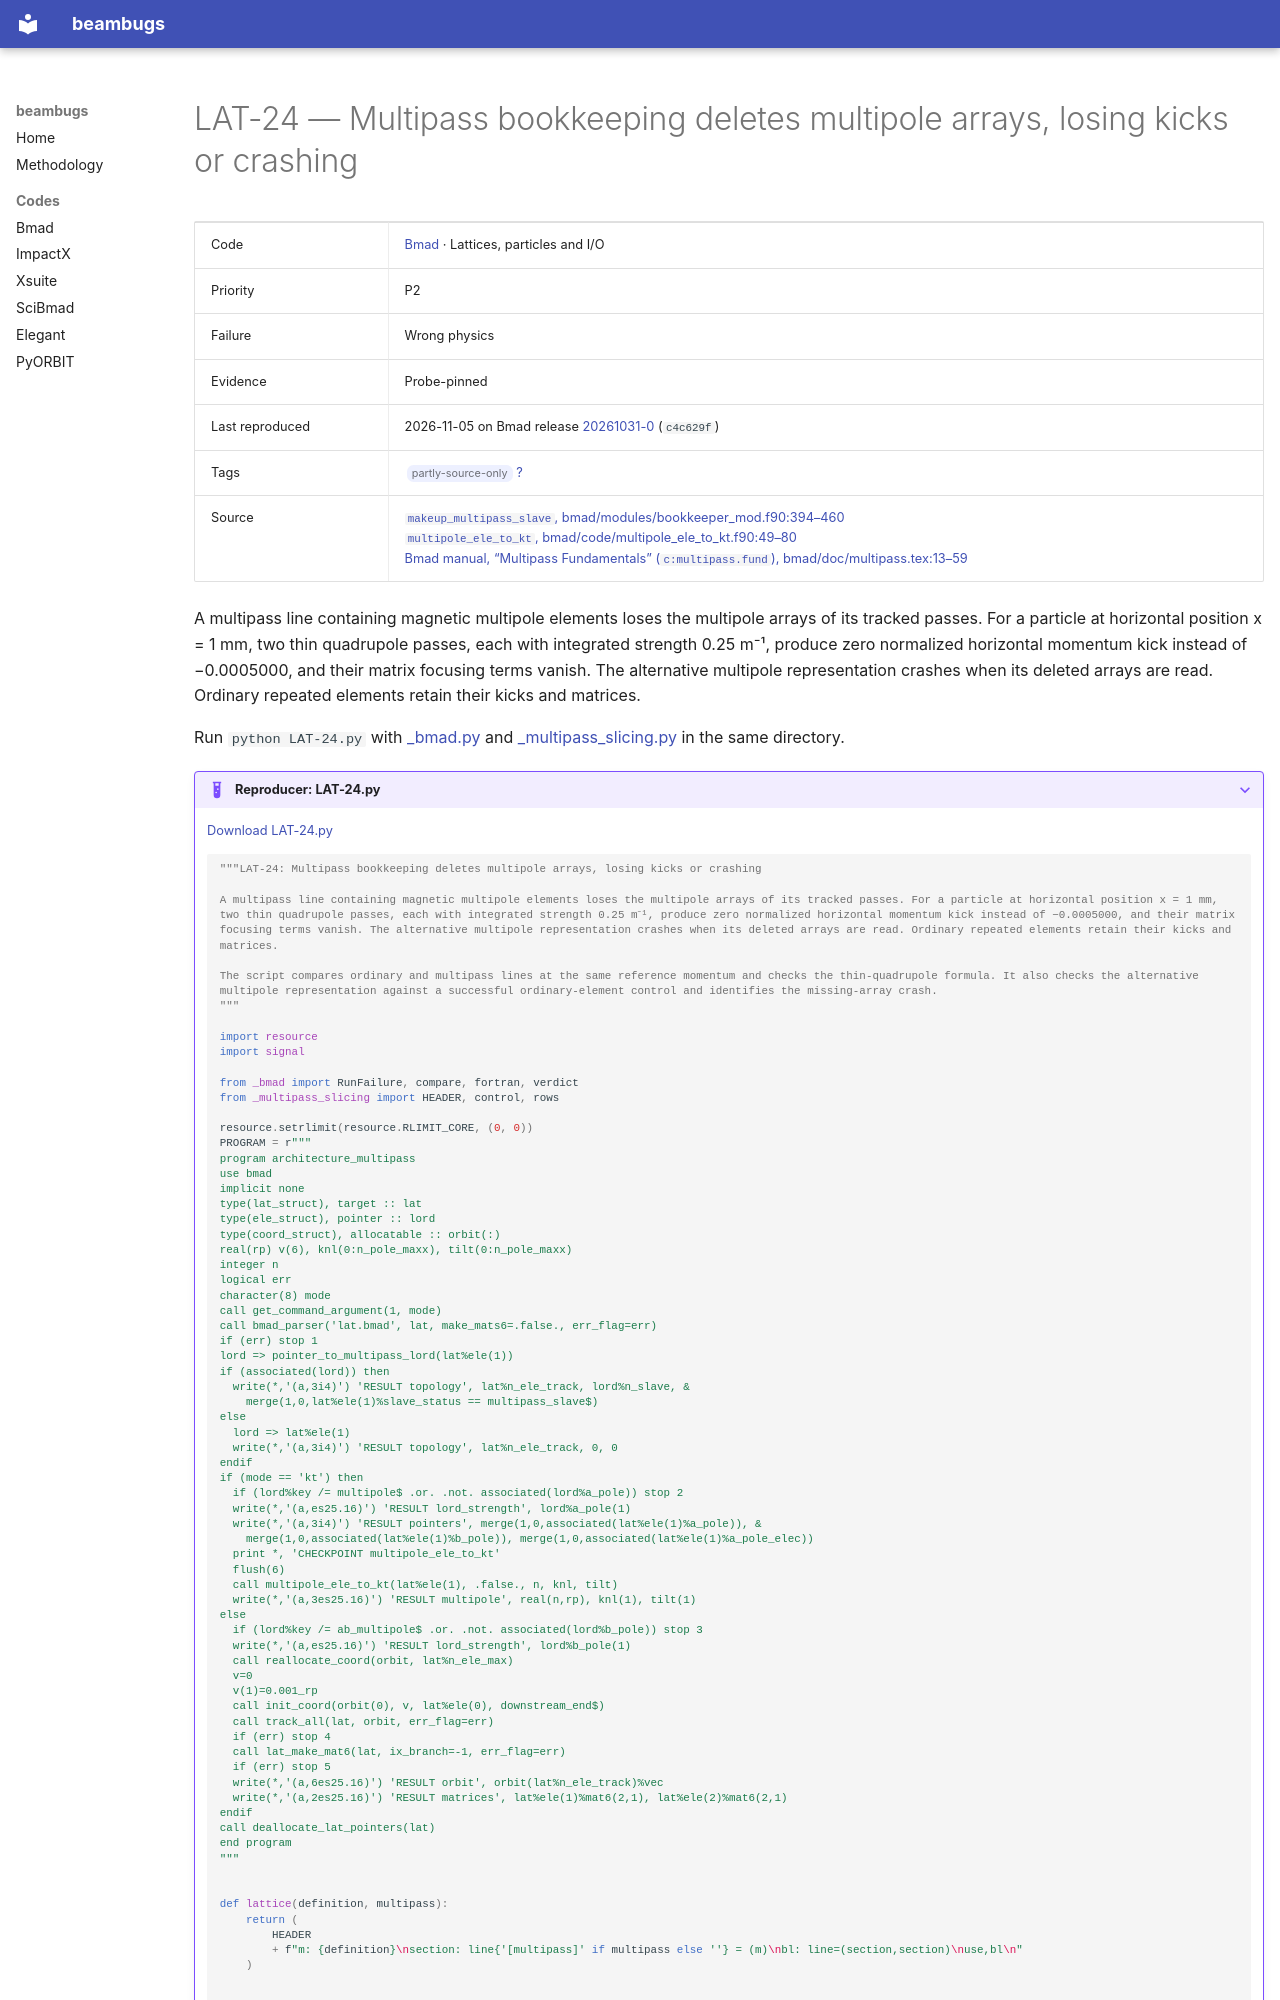

repository: nikitakuklev/beambugs · page: bmad/LAT-24/index.html · generator: mkdocs

---
title: "LAT-24: Multipass bookkeeping deletes multipole arrays, losing kicks or crashing"
hide:
  - toc
---

# LAT-24 — Multipass bookkeeping deletes multipole arrays, losing kicks or crashing

| | |
|---|---|
| Code | [Bmad](../index.md) · Lattices, particles and I/O |
| Priority | P2 |
| Failure | Wrong physics |
| Evidence | Probe-pinned |
| Last reproduced | 2026-11-05 on Bmad release [20261031-0](https://github.com/bmad-sim/bmad-ecosystem/tree/20261031-0) (`c4c629f`) |
| Tags | <span class="bb-tag">partly-source-only</span> [?](../../methodology.md#tags) |
| Source | [`makeup_multipass_slave`, bmad/modules/bookkeeper_mod.f90:394–460](https://github.com/bmad-sim/bmad-ecosystem/blob/c4c629fc9071d3a56cb1ba5bc714baba65e9c5d3/bmad/modules/bookkeeper_mod.f90#L394-L460)<br>[`multipole_ele_to_kt`, bmad/code/multipole_ele_to_kt.f90:49–80](https://github.com/bmad-sim/bmad-ecosystem/blob/c4c629fc9071d3a56cb1ba5bc714baba65e9c5d3/bmad/code/multipole_ele_to_kt.f90#L49-L80)<br>[Bmad manual, “Multipass Fundamentals” (`c:multipass.fund`), bmad/doc/multipass.tex:13–59](https://github.com/bmad-sim/bmad-ecosystem/blob/c4c629fc9071d3a56cb1ba5bc714baba65e9c5d3/bmad/doc/multipass.tex#L13-L59) |

A multipass line containing magnetic multipole elements loses the multipole arrays of its tracked passes. For a particle at horizontal position x = 1 mm, two thin quadrupole passes, each with integrated strength 0.25 m⁻¹, produce zero normalized horizontal momentum kick instead of −0.0005000, and their matrix focusing terms vanish. The alternative multipole representation crashes when its deleted arrays are read. Ordinary repeated elements retain their kicks and matrices.

Run `python LAT-24.py` with [_bmad.py](../helpers/_bmad.py) and [_multipass_slicing.py](../helpers/_multipass_slicing.py) in the same directory.

??? example "Reproducer: LAT-24.py"

    [Download LAT-24.py](LAT-24.py)

    ```python
    """LAT-24: Multipass bookkeeping deletes multipole arrays, losing kicks or crashing

    A multipass line containing magnetic multipole elements loses the multipole arrays of its tracked passes. For a particle at horizontal position x = 1 mm, two thin quadrupole passes, each with integrated strength 0.25 m⁻¹, produce zero normalized horizontal momentum kick instead of −0.0005000, and their matrix focusing terms vanish. The alternative multipole representation crashes when its deleted arrays are read. Ordinary repeated elements retain their kicks and matrices.

    The script compares ordinary and multipass lines at the same reference momentum and checks the thin-quadrupole formula. It also checks the alternative multipole representation against a successful ordinary-element control and identifies the missing-array crash.
    """

    import resource
    import signal

    from _bmad import RunFailure, compare, fortran, verdict
    from _multipass_slicing import HEADER, control, rows

    resource.setrlimit(resource.RLIMIT_CORE, (0, 0))
    PROGRAM = r"""
    program architecture_multipass
    use bmad
    implicit none
    type(lat_struct), target :: lat
    type(ele_struct), pointer :: lord
    type(coord_struct), allocatable :: orbit(:)
    real(rp) v(6), knl(0:n_pole_maxx), tilt(0:n_pole_maxx)
    integer n
    logical err
    character(8) mode
    call get_command_argument(1, mode)
    call bmad_parser('lat.bmad', lat, make_mats6=.false., err_flag=err)
    if (err) stop 1
    lord => pointer_to_multipass_lord(lat%ele(1))
    if (associated(lord)) then
      write(*,'(a,3i4)') 'RESULT topology', lat%n_ele_track, lord%n_slave, &
        merge(1,0,lat%ele(1)%slave_status == multipass_slave$)
    else
      lord => lat%ele(1)
      write(*,'(a,3i4)') 'RESULT topology', lat%n_ele_track, 0, 0
    endif
    if (mode == 'kt') then
      if (lord%key /= multipole$ .or. .not. associated(lord%a_pole)) stop 2
      write(*,'(a,es25.16)') 'RESULT lord_strength', lord%a_pole(1)
      write(*,'(a,3i4)') 'RESULT pointers', merge(1,0,associated(lat%ele(1)%a_pole)), &
        merge(1,0,associated(lat%ele(1)%b_pole)), merge(1,0,associated(lat%ele(1)%a_pole_elec))
      print *, 'CHECKPOINT multipole_ele_to_kt'
      flush(6)
      call multipole_ele_to_kt(lat%ele(1), .false., n, knl, tilt)
      write(*,'(a,3es25.16)') 'RESULT multipole', real(n,rp), knl(1), tilt(1)
    else
      if (lord%key /= ab_multipole$ .or. .not. associated(lord%b_pole)) stop 3
      write(*,'(a,es25.16)') 'RESULT lord_strength', lord%b_pole(1)
      call reallocate_coord(orbit, lat%n_ele_max)
      v=0
      v(1)=0.001_rp
      call init_coord(orbit(0), v, lat%ele(0), downstream_end$)
      call track_all(lat, orbit, err_flag=err)
      if (err) stop 4
      call lat_make_mat6(lat, ix_branch=-1, err_flag=err)
      if (err) stop 5
      write(*,'(a,6es25.16)') 'RESULT orbit', orbit(lat%n_ele_track)%vec
      write(*,'(a,2es25.16)') 'RESULT matrices', lat%ele(1)%mat6(2,1), lat%ele(2)%mat6(2,1)
    endif
    call deallocate_lat_pointers(lat)
    end program
    """


    def lattice(definition, multipass):
        return (
            HEADER
            + f"m: {definition}\nsection: line{'[multipass]' if multipass else ''} = (m)\nbl: line=(section,section)\nuse,bl\n"
        )
